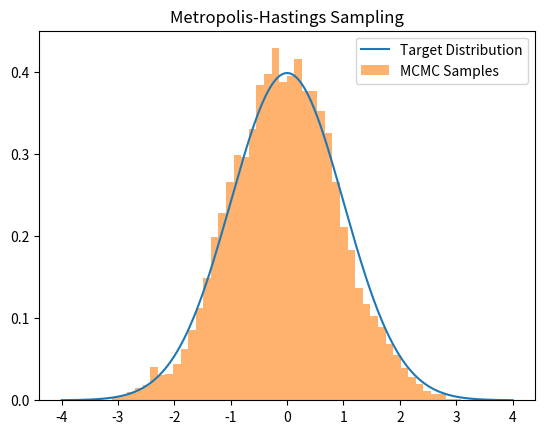

Generate this figure with matplotlib:
"""
process of constructing a Markov chain to sample from a desired probability distribution 𝑃

Objective: sample from a complex probability distribution 𝑃
"""

import numpy as np
import matplotlib.pyplot as plt

# 1D Gaussian with mean 0 and standard deviation 1
# This is the distribution for sampling P(x) in Monte Carlo
def target_distribution(x):
    return np.exp(-0.5 * x**2) / np.sqrt(2 * np.pi)

# Gaussian with mean x and standard deviation 0.5
# auxilary distribution for exploring state space of target distribution
def proposal_distribution(x):
    return np.random.normal(x, 0.5)

def metropolis_hastings(target, proposal, num_samples, initial_value):
    samples = np.zeros(num_samples)
    samples[0] = initial_value # first sample is an arbitrary initial state
    
    for t in range(1, num_samples): # iterate over all samples
        current = samples[t-1] 
        print(f"Current at iteration {t}: {current}")
        proposed = proposal(current)
        print(f"Proposed at iteration {t}: {proposed}")
        
        acceptance_ratio = target(proposed) / target(current)
        acceptance_probability = min(1, acceptance_ratio)
        
        if np.random.rand() < acceptance_probability:
            samples[t] = proposed
        else:
            samples[t] = current
            
    return samples

num_samples = 10000
initial_value = 0

samples = metropolis_hastings(target_distribution, proposal_distribution, num_samples, initial_value)

x = np.linspace(-4, 4, 1000)
plt.plot(x, target_distribution(x), label='Target Distribution')
plt.hist(samples, bins=50, density=True, alpha=0.6, label='MCMC Samples')
plt.legend()
plt.title('Metropolis-Hastings Sampling')
plt.savefig('metropolisHasting.png')
plt.show()
